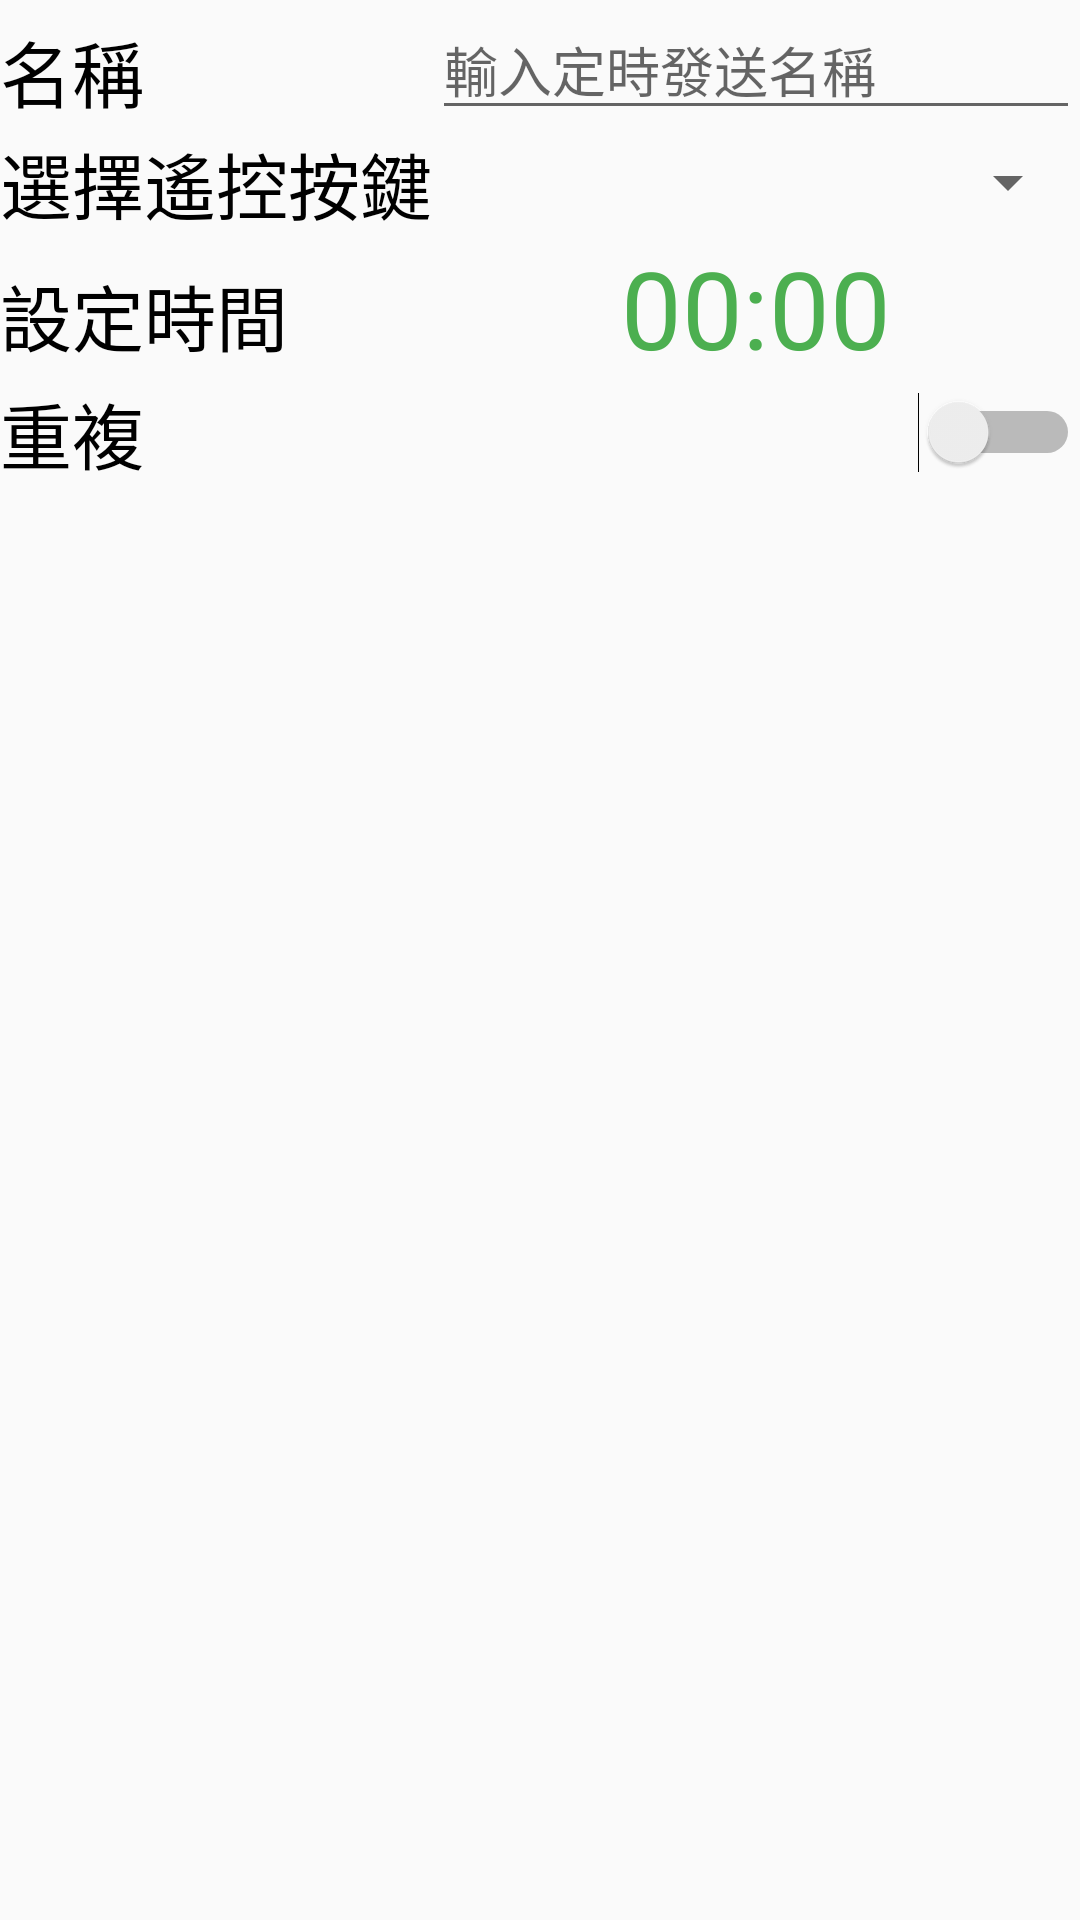

Here is an Android app screen rendered from its layout file. Give the layout XML and the strings, colors and styles it references.
<!-- AndroidManifest.xml: application theme AppTheme -->
<!-- res/layout/alarm_edit_dialog.xml -->
<?xml version="1.0" encoding="utf-8"?>
<android.support.constraint.ConstraintLayout xmlns:android="http://schemas.android.com/apk/res/android"
    xmlns:app="http://schemas.android.com/apk/res-auto"
    xmlns:tools="http://schemas.android.com/tools"
    android:layout_width="match_parent"
    android:layout_height="match_parent">

    <LinearLayout
        android:layout_width="match_parent"
        android:layout_height="wrap_content"
        android:orientation="vertical"
        tools:ignore="MissingConstraints">

        <LinearLayout
            android:layout_width="match_parent"
            android:layout_height="match_parent"
            android:orientation="horizontal">

            <TextView
                android:id="@+id/nameTitle"
                android:layout_width="wrap_content"
                android:layout_height="wrap_content"
                android:layout_marginTop="3.5dp"
                android:layout_marginEnd="96dp"
                android:layout_weight="0"
                android:text="名稱"
                android:textColor="#000000"
                android:textSize="24sp" />

            <EditText
                android:id="@+id/editNameText"
                android:layout_width="wrap_content"
                android:layout_height="wrap_content"
                android:layout_weight="1"
                android:ems="10"
                android:hint="@string/input_alarm_name"
                android:inputType="textPersonName" />
        </LinearLayout>

        <LinearLayout
            android:layout_width="match_parent"
            android:layout_height="wrap_content"
            android:orientation="horizontal">

            <TextView
                android:id="@+id/chooseRemoteTitle"
                android:layout_width="wrap_content"
                android:layout_height="wrap_content"
                android:layout_weight="0"
                android:text="選擇遙控按鍵"
                android:textColor="#000000"
                android:textSize="24sp" />

            <Spinner
                android:id="@+id/chooseSpinner"
                android:layout_width="wrap_content"
                android:layout_height="match_parent"
                android:layout_weight="1"
                android:dropDownWidth="wrap_content" />

        </LinearLayout>

        <LinearLayout
            android:layout_width="match_parent"
            android:layout_height="match_parent"
            android:orientation="horizontal">

            <TextView
                android:id="@+id/setUpTime"
                android:layout_width="wrap_content"
                android:layout_height="match_parent"
                android:layout_marginTop="9dp"
                android:layout_marginEnd="48dp"
                android:layout_weight="0"
                android:text="設定時間"
                android:textColor="#000000"
                android:textSize="24sp" />

            <TextView
                android:id="@+id/timeTextView"
                android:layout_width="wrap_content"
                android:layout_height="wrap_content"
                android:layout_weight="1"
                android:text="00:00"
                android:textAlignment="center"
                android:textColor="#4CAF50"
                android:textSize="36sp" />

            <ImageButton
                android:id="@+id/pickupTimeButton"
                android:layout_width="wrap_content"
                android:layout_height="wrap_content"
                android:layout_weight="0"
                android:background="#00009688"
                app:srcCompat="@drawable/baseline_schedule_black_24dp" />
        </LinearLayout>

        <Switch
            android:id="@+id/repeatSwitch"
            android:layout_width="match_parent"
            android:layout_height="wrap_content"
            android:text="重複"
            android:textAlignment="viewStart"
            android:textSize="24sp"
            android:background="?android:attr/selectableItemBackground"/>

    </LinearLayout>

</android.support.constraint.ConstraintLayout>
<!-- resources referenced by this layout -->
<resources>
  <string name="input_alarm_name">輸入定時發送名稱</string>
  <style name="AppTheme" parent="Theme.AppCompat.Light.NoActionBar">
          
          <item name="colorPrimary">@color/colorPrimary</item>
  
          <item name="colorPrimaryDark">@color/colorPrimaryDark</item>
  
          <item name="colorAccent">@color/colorAccent</item>
      </style>
  <!-- not gathered from this repository: default colours our renderer supplied (Android Studio template values) -->
  <color name="colorPrimary">#FF6200EE</color>
  <color name="colorPrimaryDark">#FF3700B3</color>
  <color name="colorAccent">#FF03DAC5</color>
</resources>
